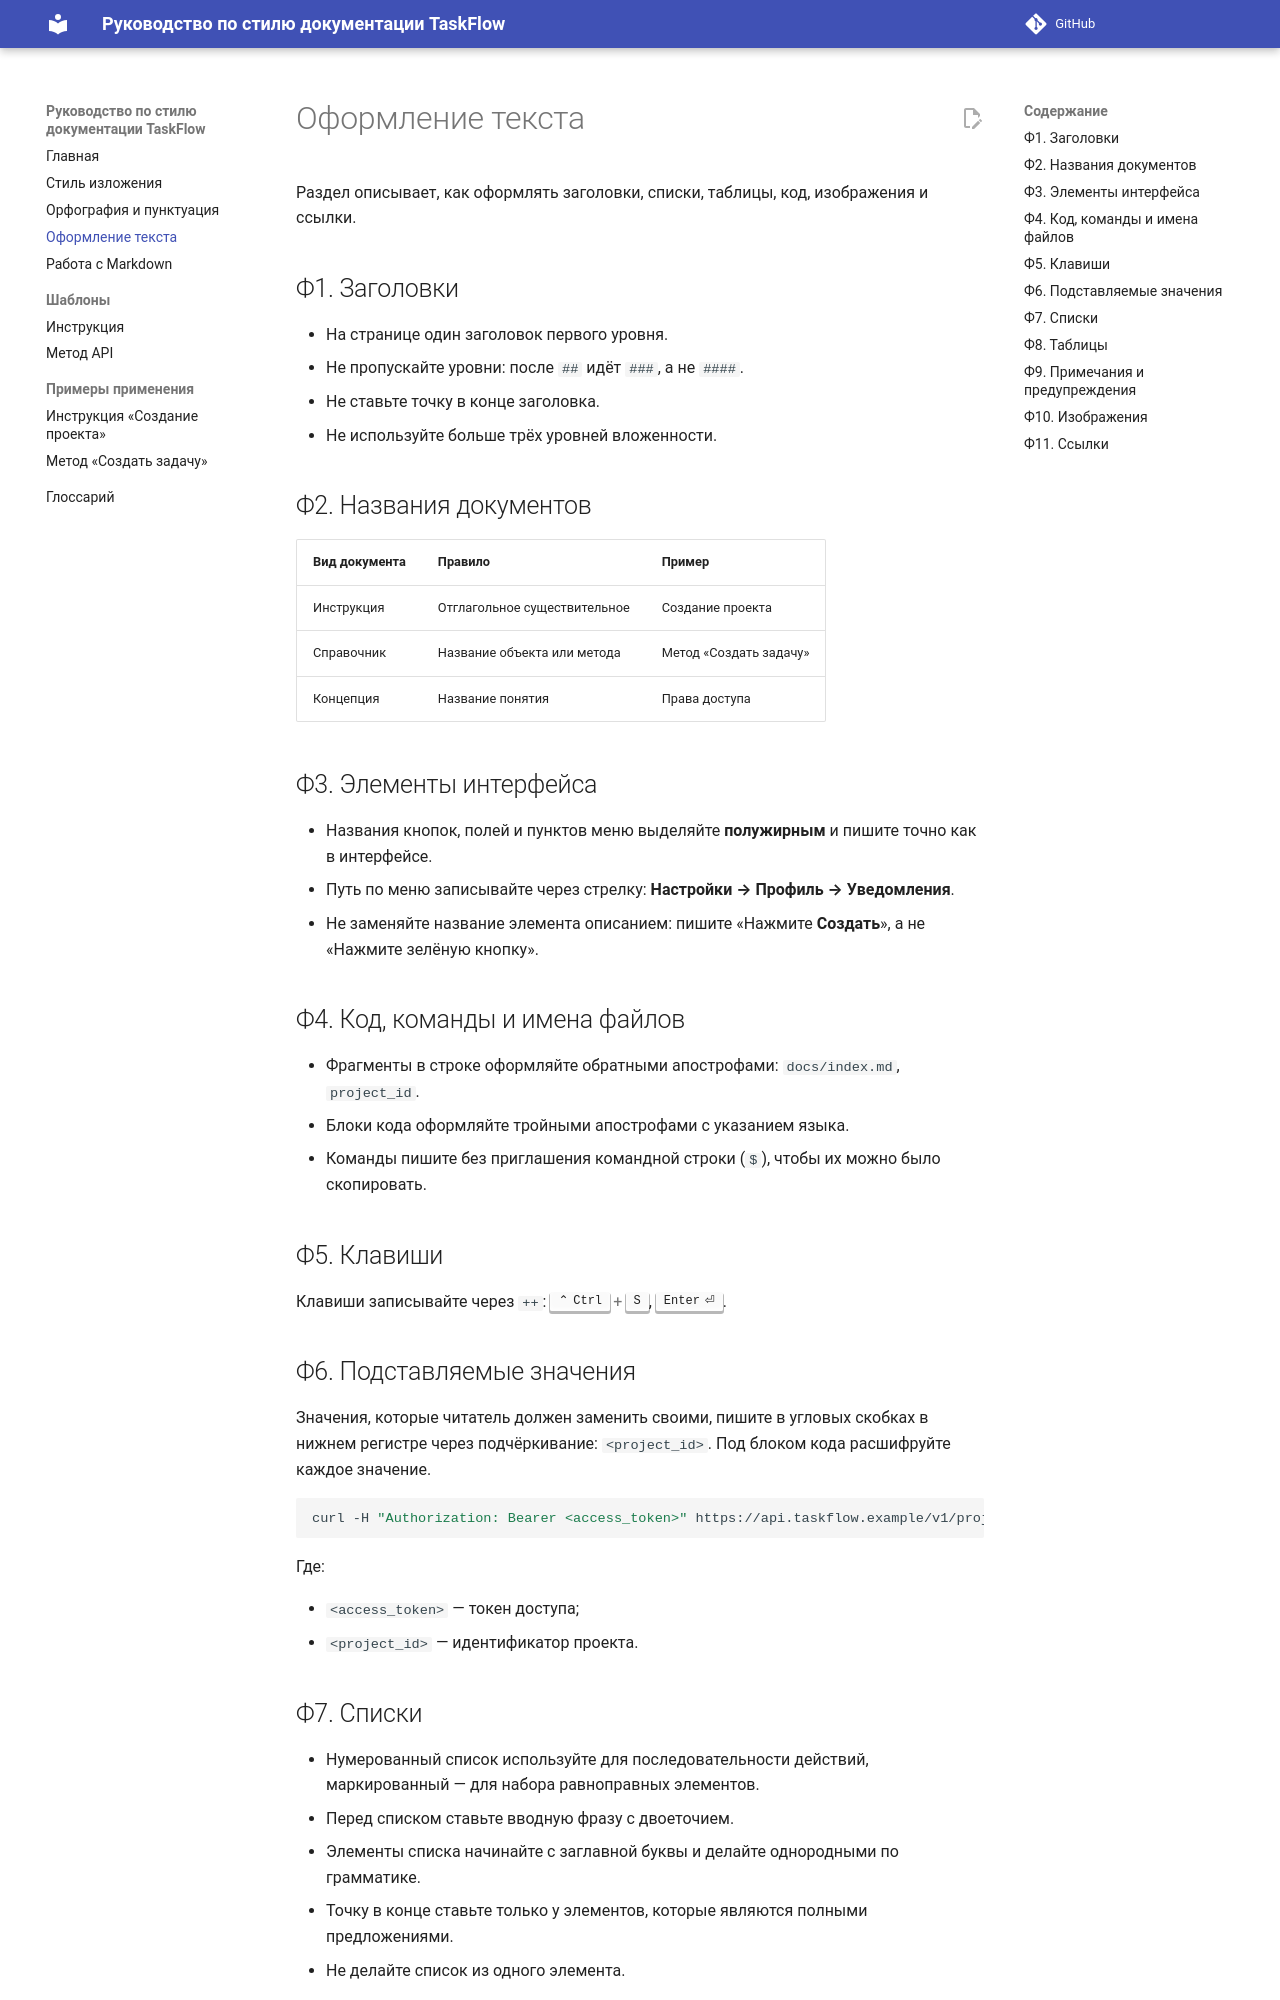

repository: kr4nder/style-guide-project · page: style/formatting/index.html · generator: mkdocs

# Оформление текста

Раздел описывает, как оформлять заголовки, списки, таблицы, код, изображения и ссылки.

## Ф1. Заголовки

- На странице один заголовок первого уровня.
- Не пропускайте уровни: после `##` идёт `###`, а не `####`.
- Не ставьте точку в конце заголовка.
- Не используйте больше трёх уровней вложенности.

## Ф2. Названия документов

| Вид документа | Правило | Пример |
| --- | --- | --- |
| Инструкция | Отглагольное существительное | Создание проекта |
| Справочник | Название объекта или метода | Метод «Создать задачу» |
| Концепция | Название понятия | Права доступа |

## Ф3. Элементы интерфейса

- Названия кнопок, полей и пунктов меню выделяйте **полужирным** и пишите точно как в интерфейсе.
- Путь по меню записывайте через стрелку: **Настройки → Профиль → Уведомления**.
- Не заменяйте название элемента описанием: пишите «Нажмите **Создать**», а не «Нажмите зелёную кнопку».

## Ф4. Код, команды и имена файлов

- Фрагменты в строке оформляйте обратными апострофами: `docs/index.md`, `project_id`.
- Блоки кода оформляйте тройными апострофами с указанием языка.
- Команды пишите без приглашения командной строки (`$`), чтобы их можно было скопировать.

## Ф5. Клавиши

Клавиши записывайте через `++`: ++ctrl+s++, ++enter++.

## Ф6. Подставляемые значения

Значения, которые читатель должен заменить своими, пишите в угловых скобках в нижнем регистре через подчёркивание: `<project_id>`.
Под блоком кода расшифруйте каждое значение.

```bash
curl -H "Authorization: Bearer <access_token>" https://api.taskflow.example/v1/projects/<project_id>
```

Где:

- `<access_token>` — токен доступа;
- `<project_id>` — идентификатор проекта.
